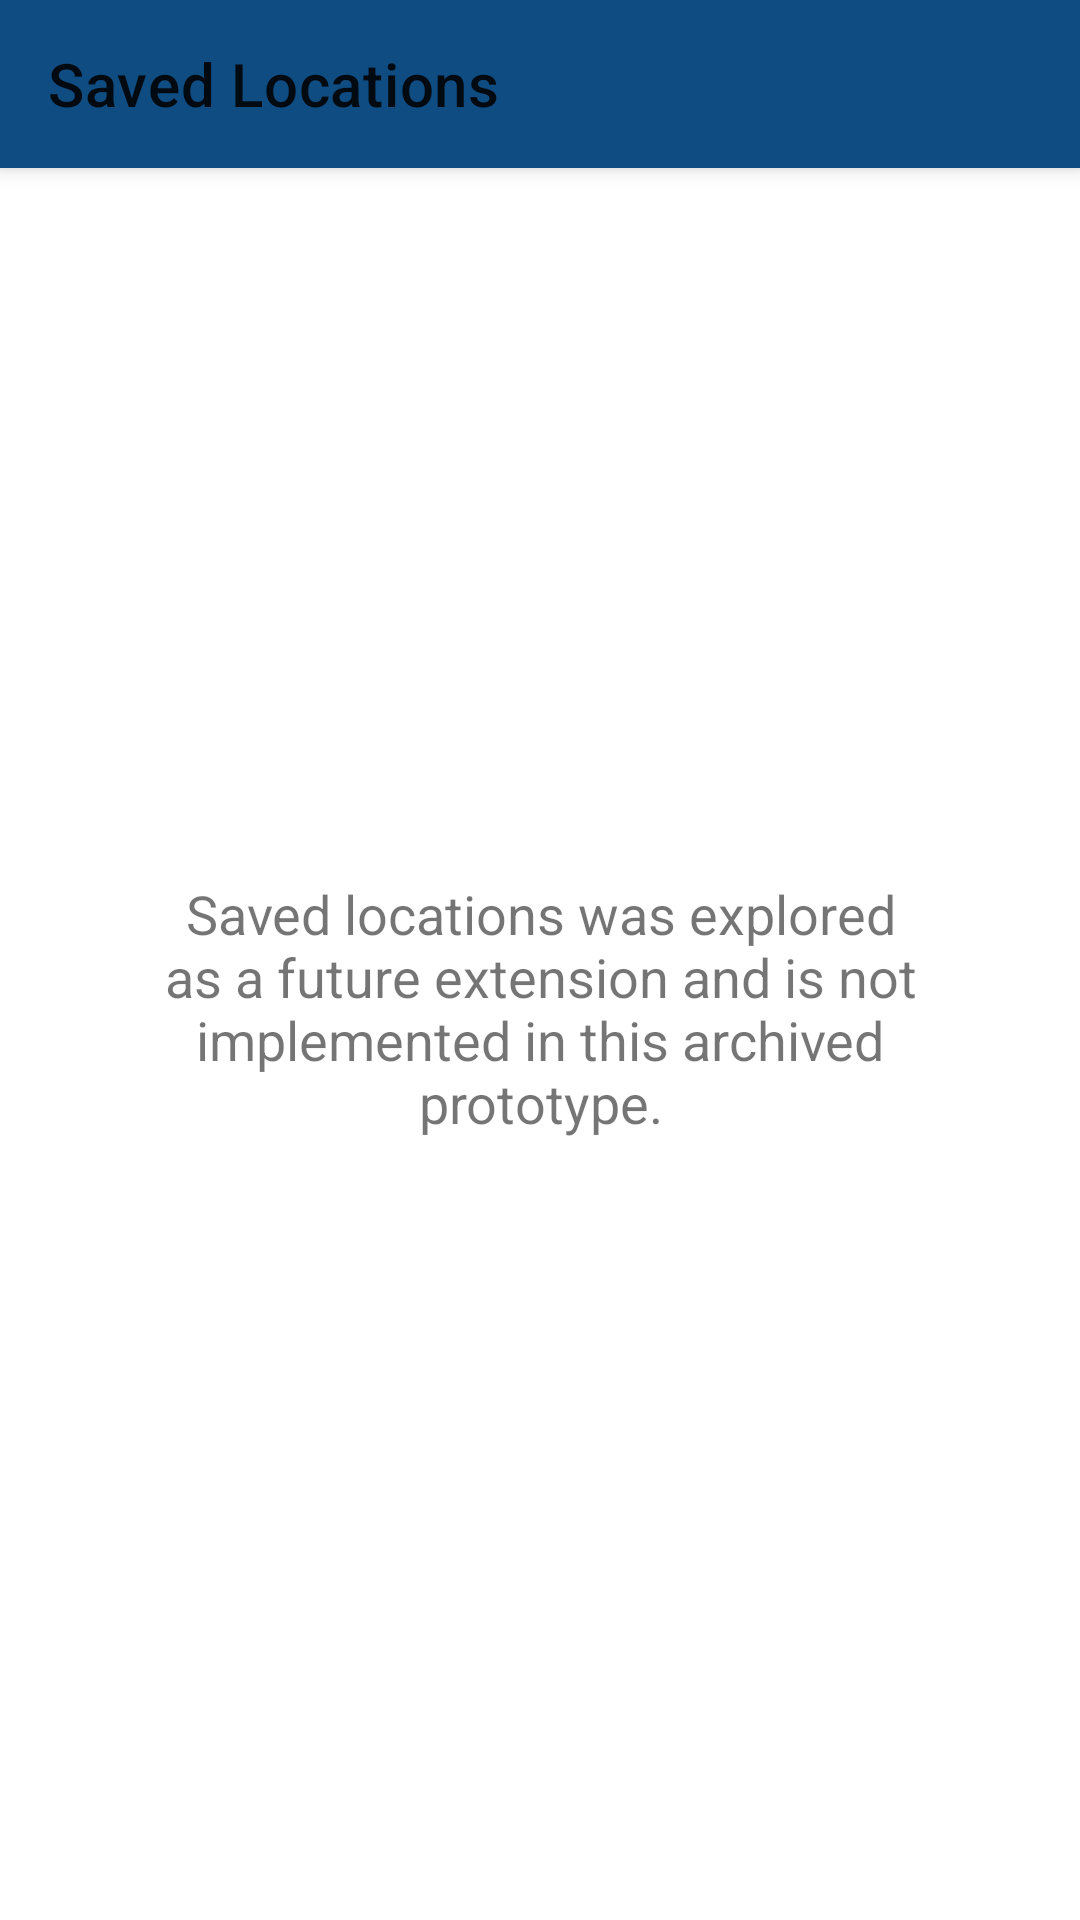

Layout XML and referenced resources for this Android screen:
<!-- AndroidManifest.xml: activity theme Theme.TurnByTurnActivity -->
<!-- res/layout/activity_saved_locations.xml -->
<?xml version="1.0" encoding="utf-8"?>
<androidx.constraintlayout.widget.ConstraintLayout xmlns:android="http://schemas.android.com/apk/res/android"
    xmlns:app="http://schemas.android.com/apk/res-auto"
    xmlns:tools="http://schemas.android.com/tools"
    android:layout_width="match_parent"
    android:layout_height="match_parent"
    android:paddingBottom="24dp"
    tools:context=".SavedLocationsActivity">

    <androidx.appcompat.widget.Toolbar
        android:id="@+id/toolbar"
        android:layout_width="0dp"
        android:layout_height="?attr/actionBarSize"
        android:background="?attr/colorPrimary"
        android:elevation="4dp"
        android:theme="@style/ThemeOverlay.AppCompat.ActionBar"
        app:title="Saved Locations"
        app:navigationIcon="@drawable/baseline_arrow_back_24"
        app:layout_constraintEnd_toEndOf="parent"
        app:layout_constraintStart_toStartOf="parent"
        app:layout_constraintTop_toTopOf="parent" />

    <TextView
        android:id="@+id/prototypeMessage"
        android:layout_width="0dp"
        android:layout_height="wrap_content"
        android:layout_marginHorizontal="32dp"
        android:gravity="center"
        android:text="Saved locations was explored as a future extension and is not implemented in this archived prototype."
        android:textSize="18sp"
        app:layout_constraintBottom_toBottomOf="parent"
        app:layout_constraintEnd_toEndOf="parent"
        app:layout_constraintStart_toStartOf="parent"
        app:layout_constraintTop_toBottomOf="@id/toolbar" />

</androidx.constraintlayout.widget.ConstraintLayout>
<!-- resources referenced by this layout -->
<resources>
  <style name="Theme.TurnByTurnActivity" parent="Theme.MaterialComponents.DayNight.NoActionBar">
          
          <item name="colorPrimary">@color/blue</item>
          <item name="colorPrimaryVariant">@color/blue</item>
          <item name="colorOnPrimary">@color/white</item>
          
          <item name="colorSecondary">@color/blue</item>
          <item name="colorSecondaryVariant">@color/blue</item>
          <item name="colorOnSecondary">@color/black</item>
          
          <item name="android:statusBarColor">?attr/colorPrimaryVariant</item>
          
      </style>
  <color name="blue">#0F4C81</color>
  <color name="white">#FFFFFFFF</color>
  <color name="black">#FF000000</color>
</resources>
